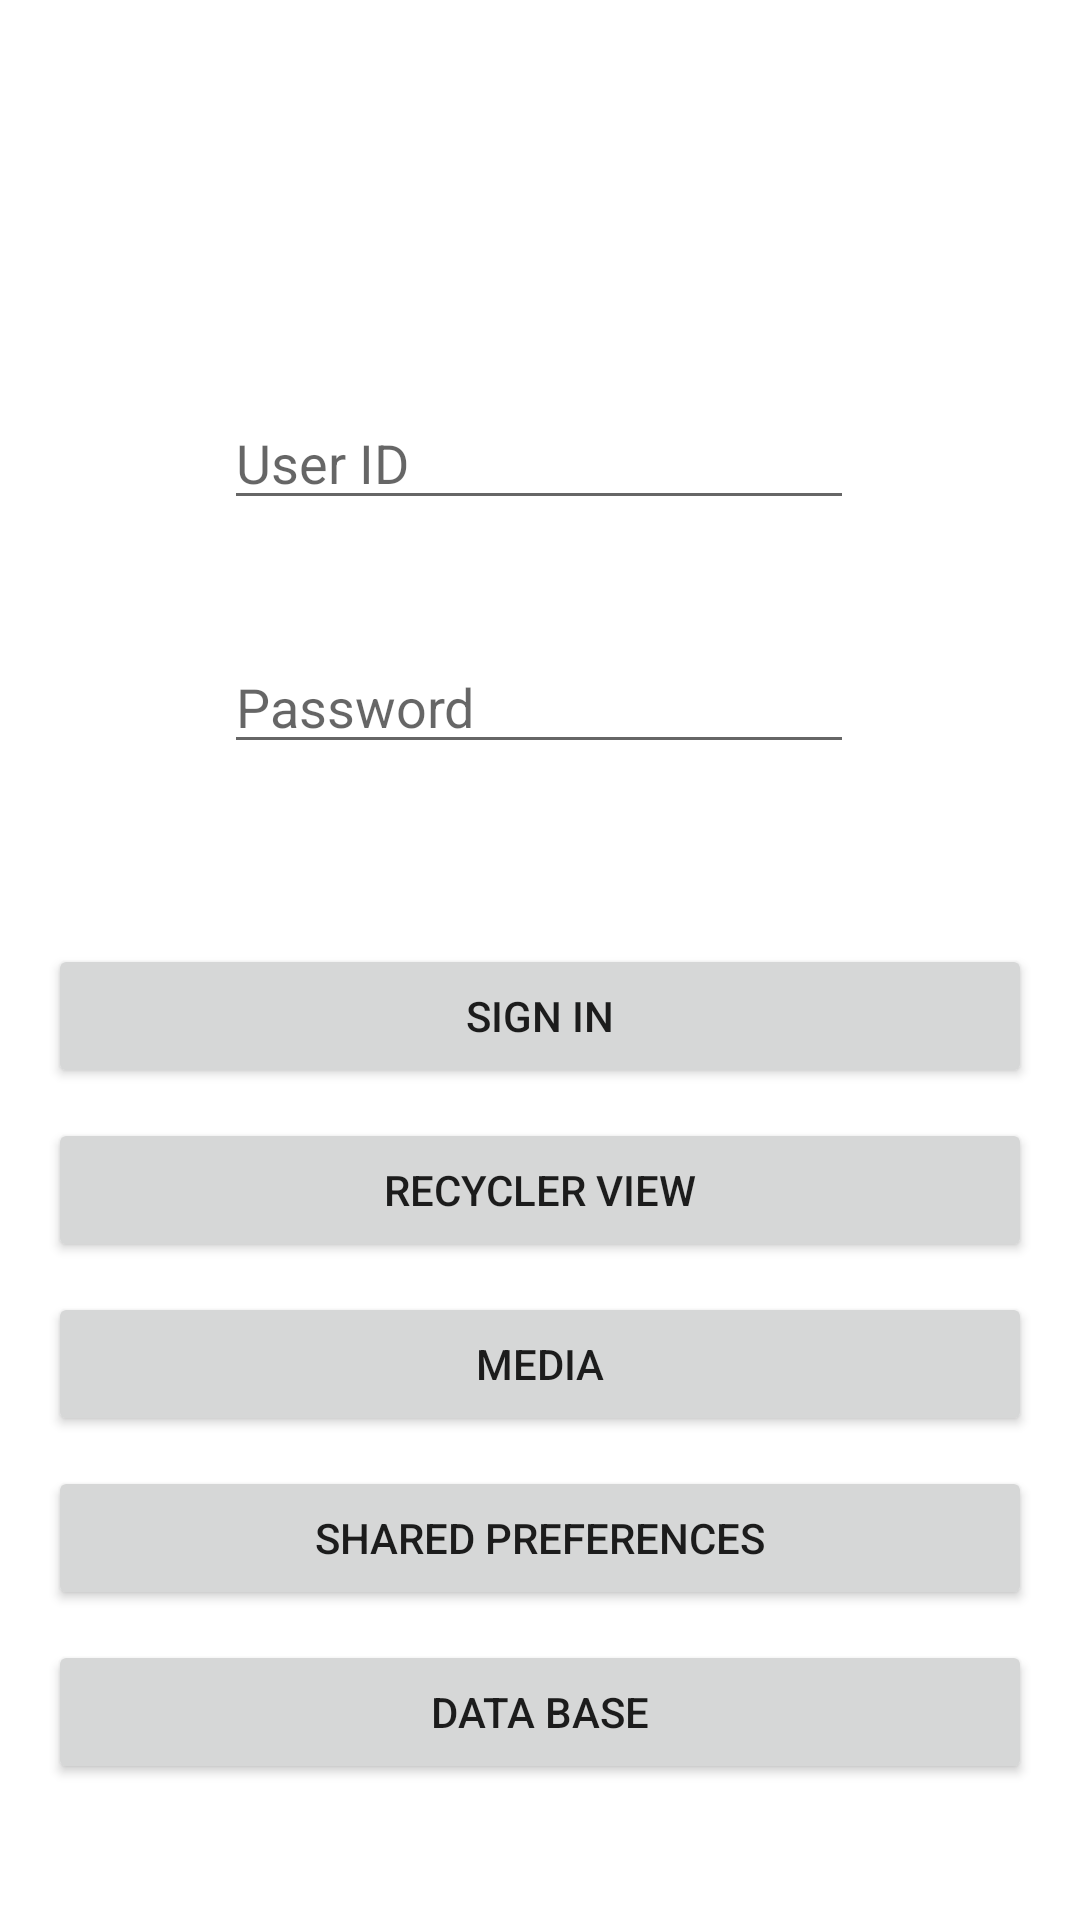

Android layout source for this screen:
<!-- AndroidManifest.xml: application theme Theme.MyApplication101 -->
<!-- res/layout/activity_main.xml -->
<?xml version="1.0" encoding="utf-8"?>
<androidx.constraintlayout.widget.ConstraintLayout xmlns:android="http://schemas.android.com/apk/res/android"
    xmlns:app="http://schemas.android.com/apk/res-auto"
    xmlns:tools="http://schemas.android.com/tools"
    android:layout_width="match_parent"
    android:layout_height="match_parent"
    android:onClick="signIn"
    tools:context=".MainActivity">

    <EditText
        android:id="@+id/editTextTextEmailAddress"
        android:layout_width="wrap_content"
        android:layout_height="wrap_content"
        android:layout_marginTop="132dp"
        android:ems="10"
        android:hint="User ID"
        android:inputType="textEmailAddress"
        app:layout_constraintEnd_toEndOf="parent"
        app:layout_constraintHorizontal_bias="0.497"
        app:layout_constraintStart_toStartOf="parent"
        app:layout_constraintTop_toTopOf="parent" />

    <EditText
        android:id="@+id/editTextTextPassword"
        android:layout_width="wrap_content"
        android:layout_height="wrap_content"
        android:layout_marginTop="40dp"
        android:ems="10"
        android:hint="Password"
        android:inputType="textPassword"
        app:layout_constraintEnd_toEndOf="parent"
        app:layout_constraintHorizontal_bias="0.497"
        app:layout_constraintStart_toStartOf="parent"
        app:layout_constraintTop_toBottomOf="@+id/editTextTextEmailAddress" />

    <Button
        android:id="@+id/button"
        android:layout_width="0dp"
        android:layout_height="wrap_content"
        android:layout_marginStart="16dp"
        android:layout_marginTop="60dp"
        android:layout_marginEnd="16dp"
        android:onClick="signIn"
        android:text="SIGN IN"
        app:layout_constraintEnd_toEndOf="parent"
        app:layout_constraintHorizontal_bias="0.498"
        app:layout_constraintStart_toStartOf="parent"
        app:layout_constraintTop_toBottomOf="@+id/editTextTextPassword" />

    <Button
        android:id="@+id/recyclerViewButton"
        android:layout_width="0dp"
        android:layout_height="wrap_content"
        android:layout_marginStart="16dp"
        android:layout_marginTop="10dp"
        android:layout_marginEnd="16dp"
        android:text="Recycler View"
        app:layout_constraintEnd_toEndOf="parent"
        app:layout_constraintHorizontal_bias="0.498"
        app:layout_constraintStart_toStartOf="parent"
        app:layout_constraintTop_toBottomOf="@+id/button" />

    <Button
        android:id="@+id/mediaButton"
        android:layout_width="0dp"
        android:layout_height="wrap_content"
        android:layout_marginStart="16dp"
        android:layout_marginTop="10dp"
        android:layout_marginEnd="16dp"
        android:text="Media"
        app:layout_constraintEnd_toEndOf="parent"
        app:layout_constraintHorizontal_bias="0.501"
        app:layout_constraintStart_toStartOf="parent"
        app:layout_constraintTop_toBottomOf="@+id/recyclerViewButton" />

    <Button
        android:id="@+id/buttonSHaredPreferences"
        android:layout_width="0dp"
        android:layout_height="wrap_content"
        android:layout_marginStart="16dp"
        android:layout_marginTop="10dp"
        android:layout_marginEnd="16dp"
        android:text="Shared Preferences"
        app:layout_constraintEnd_toEndOf="parent"
        app:layout_constraintHorizontal_bias="0.498"
        app:layout_constraintStart_toStartOf="parent"
        app:layout_constraintTop_toBottomOf="@+id/mediaButton" />

    <Button
        android:id="@+id/buttonDataBase"
        android:layout_width="0dp"
        android:layout_height="wrap_content"
        android:layout_marginStart="16dp"
        android:layout_marginTop="10dp"
        android:layout_marginEnd="16dp"
        android:text="Data Base"
        app:layout_constraintEnd_toEndOf="parent"
        app:layout_constraintStart_toStartOf="parent"
        app:layout_constraintTop_toBottomOf="@+id/buttonSHaredPreferences" />
</androidx.constraintlayout.widget.ConstraintLayout>
<!-- resources referenced by this layout -->
<resources>
  <style name="Theme.MyApplication101" parent="Theme.MaterialComponents.DayNight.DarkActionBar">
          
          <item name="colorPrimary">@color/purple_500</item>
          <item name="colorPrimaryVariant">@color/purple_700</item>
          <item name="colorOnPrimary">@color/white</item>
          
          <item name="colorSecondary">@color/teal_200</item>
          <item name="colorSecondaryVariant">@color/teal_700</item>
          <item name="colorOnSecondary">@color/black</item>
          
          <item name="android:statusBarColor" tools:targetApi="l">?attr/colorPrimaryVariant</item>
          
      </style>
  <!-- not gathered from this repository: default colours our renderer supplied (Android Studio template values) -->
  <color name="purple_500">#FF6200EE</color>
  <color name="purple_700">#FF3700B3</color>
  <color name="teal_200">#FF03DAC5</color>
  <color name="teal_700">#FF018786</color>
  <color name="black">#FF000000</color>
  <color name="white">#FFFFFFFF</color>
</resources>
